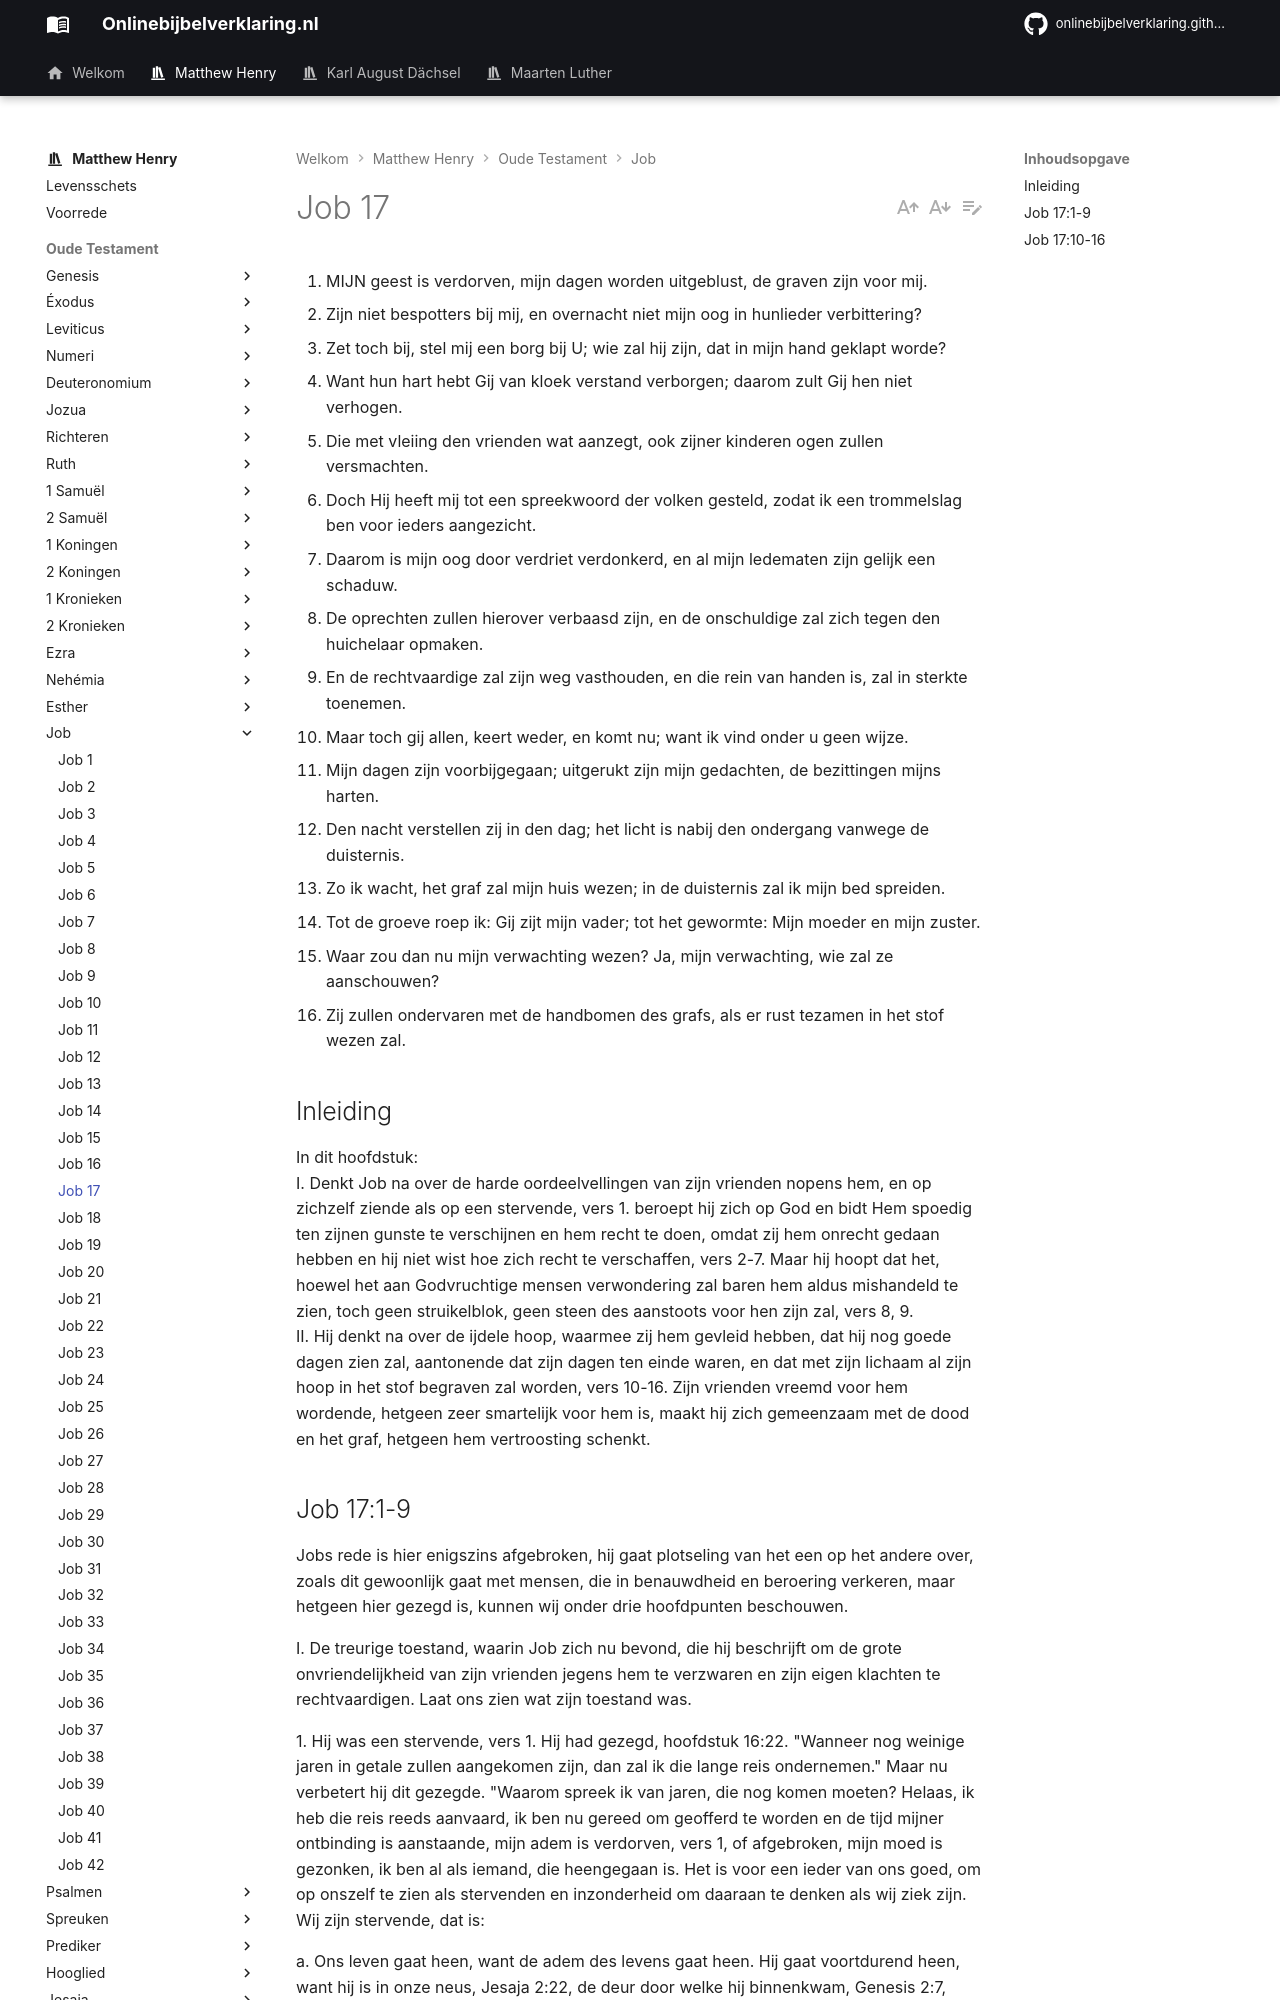

repository: onlinebijbelverklaring/dev-preview · page: matthewhenry/Job/Job17/index.html · generator: mkdocs

1. MIJN geest is verdorven, mijn dagen worden uitgeblust, de graven zijn voor mij.
2. Zijn niet bespotters bij mij, en overnacht niet mijn oog in hunlieder verbittering?
3. Zet toch bij, stel mij een borg bij U; wie zal hij zijn, dat in mijn hand geklapt worde?
4. Want hun hart hebt Gij van kloek verstand verborgen; daarom zult Gij hen niet verhogen.
5. Die met vleiing den vrienden wat aanzegt, ook zijner kinderen ogen zullen versmachten.
6. Doch Hij heeft mij tot een spreekwoord der volken gesteld, zodat ik een trommelslag ben voor ieders aangezicht.
7. Daarom is mijn oog door verdriet verdonkerd, en al mijn ledematen zijn gelijk een schaduw.
8. De oprechten zullen hierover verbaasd zijn, en de onschuldige zal zich tegen den huichelaar opmaken.
9. En de rechtvaardige zal zijn weg vasthouden, en die rein van handen is, zal in sterkte toenemen.
10. Maar toch gij allen, keert weder, en komt nu; want ik vind onder u geen wijze.
11. Mijn dagen zijn voorbijgegaan; uitgerukt zijn mijn gedachten, de bezittingen mijns harten.
12. Den nacht verstellen zij in den dag; het licht is nabij den ondergang vanwege de duisternis.
13. Zo ik wacht, het graf zal mijn huis wezen; in de duisternis zal ik mijn bed spreiden.
14. Tot de groeve roep ik: Gij zijt mijn vader; tot het gewormte: Mijn moeder en mijn zuster.
15. Waar zou dan nu mijn verwachting wezen? Ja, mijn verwachting, wie zal ze aanschouwen?
16. Zij zullen ondervaren met de handbomen des grafs, als er rust tezamen in het stof wezen zal.

## Inleiding

In dit hoofdstuk:  
I. Denkt Job na over de harde oordeelvellingen van zijn vrienden nopens hem, en op zichzelf ziende als op een stervende, vers 1. beroept hij zich op God en bidt Hem spoedig ten zijnen gunste te verschijnen en hem recht te doen, omdat zij hem onrecht gedaan hebben en hij niet wist hoe zich recht te verschaffen, vers 2-7. Maar hij hoopt dat het, hoewel het aan Godvruchtige mensen verwondering zal baren hem aldus mishandeld te zien, toch geen struikelblok, geen steen des aanstoots voor hen zijn zal, vers 8, 9.  
II. Hij denkt na over de ijdele hoop, waarmee zij hem gevleid hebben, dat hij nog goede dagen zien zal, aantonende dat zijn dagen ten einde waren, en dat met zijn lichaam al zijn hoop in het stof begraven zal worden, vers 10-16. Zijn vrienden vreemd voor hem wordende, hetgeen zeer smartelijk voor hem is, maakt hij zich gemeenzaam met de dood en het graf, hetgeen hem vertroosting schenkt.
